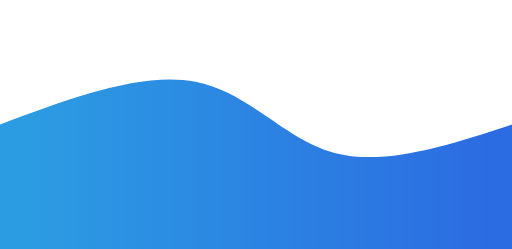
t = 0.00 s
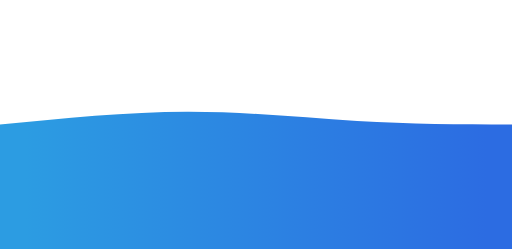
t = 0.75 s
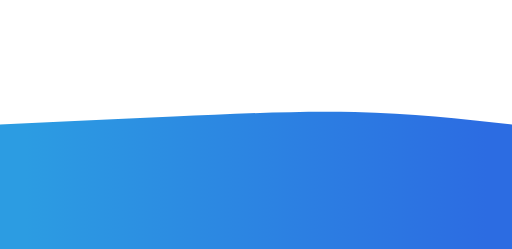
t = 1.25 s
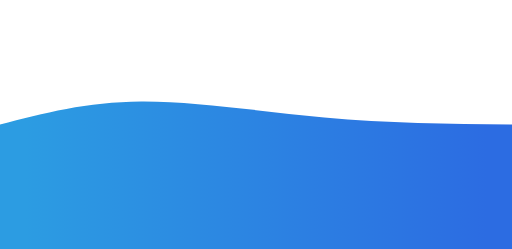
t = 2.00 s
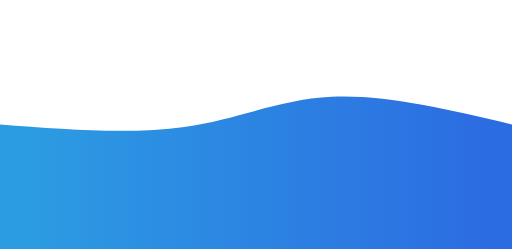
t = 2.75 s
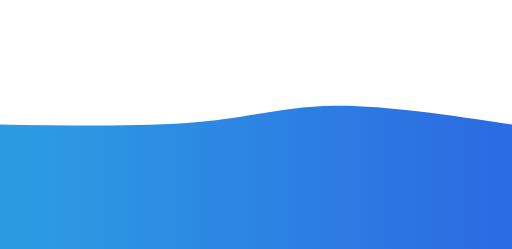
t = 3.25 s

The animated SVG that drew these frames (rendered in a browser with its animation timeline set to each time). Animation: 1 CSS @keyframes rule; one cycle of 4.00 s, repeats indefinitely.

<svg width="100%" height="100%" id="svg" viewBox="0 0 1440 700" xmlns="http://www.w3.org/2000/svg" class="transition duration-300 ease-in-out delay-150"><style>
          .path-0{
            animation:pathAnim-0 4s;
            animation-timing-function: linear;
            animation-iteration-count: infinite;
          }
          @keyframes pathAnim-0{
            0%{
              d: path("M 0,700 C 0,700 0,350 0,350 C 199.86666666666667,275.3333333333333 399.73333333333335,200.66666666666663 550,230 C 700.2666666666667,259.33333333333337 800.9333333333334,392.6666666666667 941,430 C 1081.0666666666666,467.3333333333333 1260.5333333333333,408.66666666666663 1440,350 C 1440,350 1440,700 1440,700 Z");
            }
            25%{
              d: path("M 0,700 C 0,700 0,350 0,350 C 172,351.06666666666666 344,352.1333333333333 519,342 C 694,331.8666666666667 872,310.5333333333333 1026,310 C 1180,309.4666666666667 1310,329.73333333333335 1440,350 C 1440,350 1440,700 1440,700 Z");
            }
            50%{
              d: path("M 0,700 C 0,700 0,350 0,350 C 122.13333333333333,318 244.26666666666665,286 397,285 C 549.7333333333333,284 733.0666666666668,314 912,330 C 1090.9333333333332,346 1265.4666666666667,348 1440,350 C 1440,350 1440,700 1440,700 Z");
            }
            75%{
              d: path("M 0,700 C 0,700 0,350 0,350 C 204.8,379.4666666666667 409.6,408.93333333333334 559,381 C 708.4,353.06666666666666 802.4000000000001,267.73333333333335 940,253 C 1077.6,238.26666666666668 1258.8,294.1333333333333 1440,350 C 1440,350 1440,700 1440,700 Z");
            }
            100%{
              d: path("M 0,700 C 0,700 0,350 0,350 C 199.86666666666667,275.3333333333333 399.73333333333335,200.66666666666663 550,230 C 700.2666666666667,259.33333333333337 800.9333333333334,392.6666666666667 941,430 C 1081.0666666666666,467.3333333333333 1260.5333333333333,408.66666666666663 1440,350 C 1440,350 1440,700 1440,700 Z");
            }
          }</style><defs><linearGradient id="gradient" x1="0%" y1="50%" x2="100%" y2="50%"><stop offset="5%" stop-color="#2c9ce2ff"></stop><stop offset="95%" stop-color="#2c6ce2ff"></stop></linearGradient></defs><path d="M 0,700 C 0,700 0,350 0,350 C 199.86666666666667,275.3333333333333 399.73333333333335,200.66666666666663 550,230 C 700.2666666666667,259.33333333333337 800.9333333333334,392.6666666666667 941,430 C 1081.0666666666666,467.3333333333333 1260.5333333333333,408.66666666666663 1440,350 C 1440,350 1440,700 1440,700 Z" stroke="none" stroke-width="0" fill="url(#gradient)" class="transition-all duration-300 ease-in-out delay-150 path-0"></path></svg>
